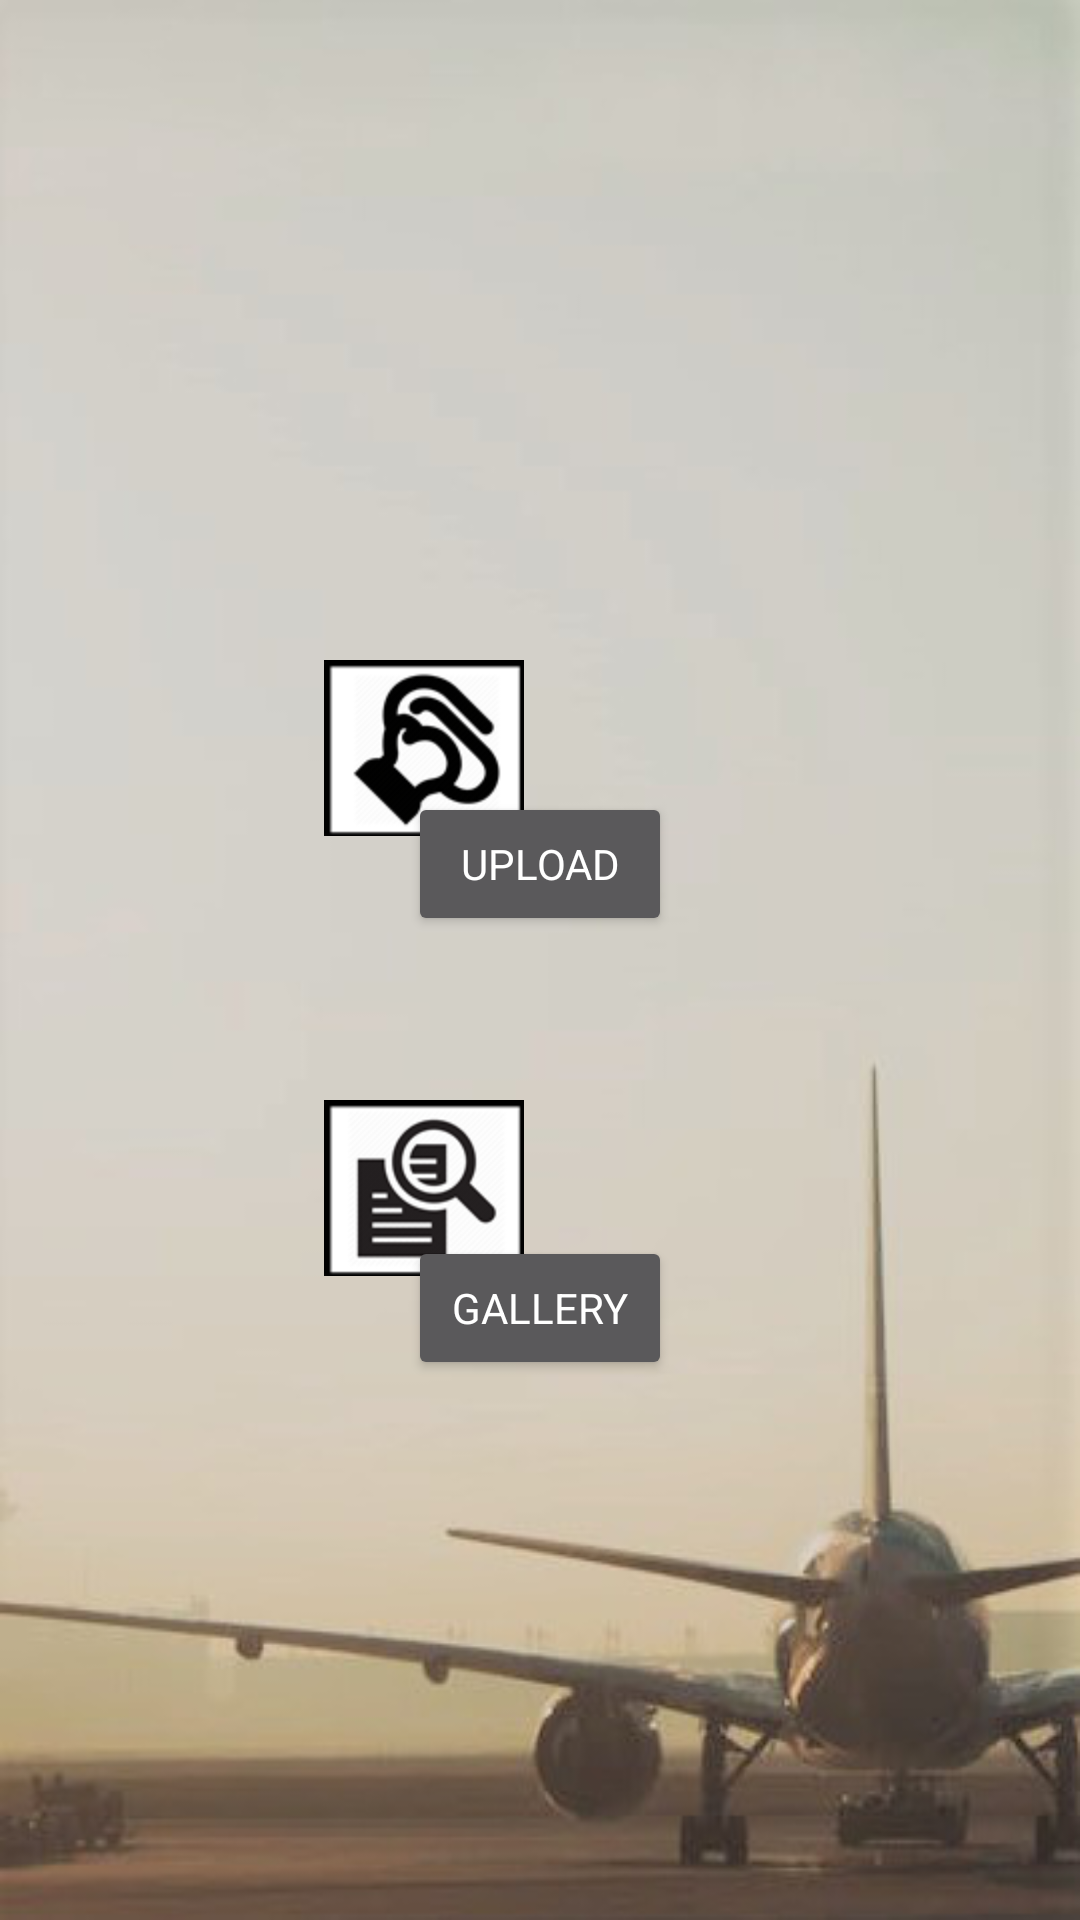

Layout XML and referenced resources for this Android screen:
<!-- AndroidManifest.xml: application theme custom -->
<!-- res/layout/activity_mypassport.xml -->
<?xml version="1.0" encoding="utf-8"?>
<android.support.constraint.ConstraintLayout
    xmlns:android="http://schemas.android.com/apk/res/android"
    xmlns:app="http://schemas.android.com/apk/res-auto"
    xmlns:tools="http://schemas.android.com/tools"
    android:layout_width="match_parent"
    android:layout_height="match_parent"
    android:background="@drawable/mypassport_background"
    tools:context=".MyPassportActivity">

    <Button
        android:id="@+id/buttonGallery"
        android:layout_width="wrap_content"
        android:layout_height="wrap_content"
        android:layout_marginEnd="136dp"
        android:layout_marginRight="136dp"
        android:layout_marginTop="100dp"
        android:text="Gallery"
        android:typeface="normal"
        app:layout_constraintEnd_toEndOf="parent"
        app:layout_constraintTop_toBottomOf="@+id/buttonUpload" />

    <ImageView
        android:id="@+id/galleryLogo"
        android:layout_width="wrap_content"
        android:layout_height="wrap_content"
        android:layout_marginLeft="108dp"
        android:layout_marginStart="108dp"
        android:layout_marginTop="88dp"
        android:background="@mipmap/view"
        android:visibility="visible"
        app:layout_constraintStart_toStartOf="parent"
        app:layout_constraintTop_toBottomOf="@+id/uploadLogo"
        app:srcCompat="@mipmap/view" />

    <Button
        android:id="@+id/buttonUpload"
        android:layout_width="wrap_content"
        android:layout_height="wrap_content"
        android:layout_marginEnd="136dp"
        android:layout_marginRight="136dp"
        android:layout_marginTop="264dp"
        android:text="Upload"
        android:typeface="normal"
        android:visibility="visible"
        app:layout_constraintEnd_toEndOf="parent"
        app:layout_constraintTop_toTopOf="parent" />

    <ImageView
        android:id="@+id/uploadLogo"
        android:layout_width="wrap_content"
        android:layout_height="wrap_content"
        android:layout_marginLeft="108dp"
        android:layout_marginStart="108dp"
        android:layout_marginTop="176dp"
        android:background="@mipmap/upload"
        android:visibility="visible"
        app:layout_constraintStart_toStartOf="parent"
        app:layout_constraintTop_toBottomOf="@+id/iwBack"
        app:srcCompat="@mipmap/upload" />

    <ImageView
        android:id="@+id/iwBack"
        android:layout_width="0dp"
        android:layout_height="0dp"
        android:layout_marginBottom="596dp"
        android:layout_marginEnd="321dp"
        android:layout_marginLeft="40dp"
        android:layout_marginRight="321dp"
        android:layout_marginStart="40dp"
        android:layout_marginTop="37dp"
        android:src="@mipmap/back_arrow"
        android:visibility="visible"
        app:layout_constraintBottom_toBottomOf="parent"
        app:layout_constraintEnd_toEndOf="parent"
        app:layout_constraintHorizontal_bias="0.481"
        app:layout_constraintStart_toStartOf="parent"
        app:layout_constraintTop_toTopOf="parent"
        app:layout_constraintVertical_bias="0.032" />

</android.support.constraint.ConstraintLayout>
<!-- resources referenced by this layout -->
<resources>
  <!-- drawable mypassport_background: png bitmap (drawable, 67998 bytes) -->
  <!-- mipmap back_arrow: png bitmap (mipmap-hdpi, 2786 bytes) -->
  <!-- mipmap upload: png bitmap (mipmap-hdpi, 5096 bytes) -->
  <!-- mipmap view: png bitmap (mipmap-hdpi, 6041 bytes) -->
  <style name="custom" parent="android:Theme.Material.Dialog.Presentation">
          <item name="android:colorAccent">@color/accent_material_dark_1</item>
      </style>
  <color name="accent_material_dark_1">#4070ff</color>
</resources>
